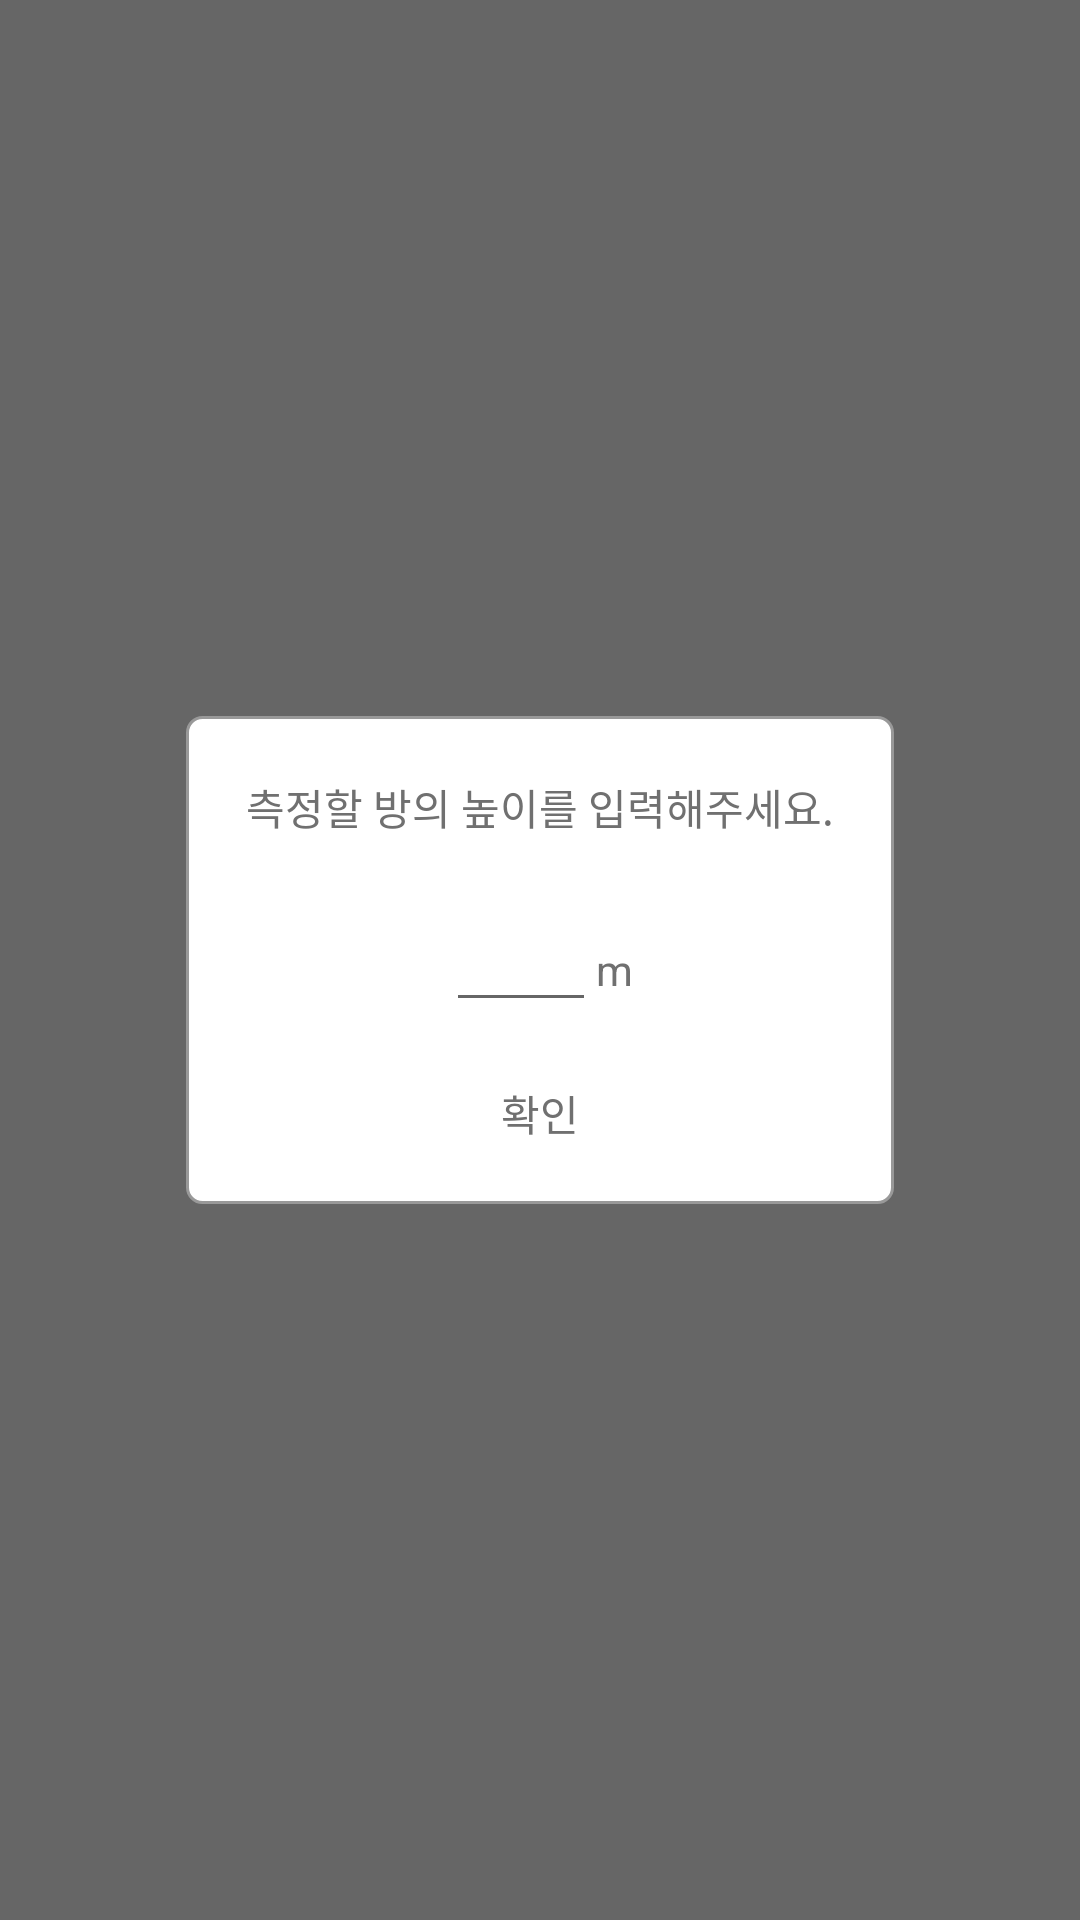

Here is an Android app screen rendered from its layout file. Give the layout XML and the strings, colors and styles it references.
<!-- AndroidManifest.xml: application theme Theme.ArExample2 -->
<!-- res/layout/view_holder_measure_height.xml -->
<?xml version="1.0" encoding="utf-8"?>
<FrameLayout
    xmlns:android="http://schemas.android.com/apk/res/android"
    android:layout_width="match_parent"
    android:layout_height="match_parent"
    android:background="@color/color_000000_op60">

    <LinearLayout
        android:layout_width="wrap_content"
        android:layout_height="wrap_content"
        android:orientation="vertical"
        android:layout_gravity="center"
        android:padding="20dp"
        android:background="@drawable/popup_bg1">

        <TextView
            android:layout_width="wrap_content"
            android:layout_height="wrap_content"
            android:text="측정할 방의 높이를 입력해주세요."
            android:layout_gravity="center"
            />

        <LinearLayout
            android:layout_width="wrap_content"
            android:layout_height="wrap_content"
            android:orientation="horizontal"
            android:layout_gravity="center"
            android:layout_marginTop="20dp">

            <EditText
                android:id="@+id/editTextMeter"
                android:layout_width="50dp"
                android:layout_height="wrap_content"
                android:imeOptions="actionNext"
                android:textColor="@color/color_707070"
                android:singleLine="true"/>

            <TextView
                android:layout_width="wrap_content"
                android:layout_height="wrap_content"
                android:text="m"/>

        </LinearLayout>



        <TextView
            android:id="@+id/textViewNext"
            android:layout_width="wrap_content"
            android:layout_height="wrap_content"
            android:layout_marginTop="20dp"
            android:text="확인"
            android:layout_gravity="center"/>

    </LinearLayout>

</FrameLayout>
<!-- resources referenced by this layout -->
<resources>
  <color name="color_000000_op60">#99000000</color>
  <color name="color_707070">#707070</color>
  <!-- drawable popup_bg1 (drawable) -->
  <?xml version="1.0" encoding="utf-8"?>
  <shape xmlns:android="http://schemas.android.com/apk/res/android">
  
      <stroke
          android:width="1dp"
          android:color="@color/color_999999"/>
  
      <solid
          android:color="@color/white"/>
  
      <corners
          android:radius="5dp"/>
  
  </shape>
  <style name="Theme.ArExample2" parent="Theme.MaterialComponents.DayNight.DarkActionBar">
          
          <item name="colorPrimary">@color/purple_500</item>
          <item name="colorPrimaryVariant">@color/purple_700</item>
          <item name="colorOnPrimary">@color/white</item>
          <item name="android:textColor">@color/color_707070</item>
  
          
          <item name="colorSecondary">@color/teal_200</item>
          <item name="colorSecondaryVariant">@color/teal_700</item>
          <item name="colorOnSecondary">@color/black</item>
          
          <item name="android:statusBarColor" tools:targetApi="l">?attr/colorPrimaryVariant</item>
          
      </style>
  <color name="color_999999">#999999</color>
  <color name="white">#FFFFFFFF</color>
  <color name="purple_500">#FF6200EE</color>
  <color name="purple_700">#FF3700B3</color>
  <color name="teal_200">#FF03DAC5</color>
  <color name="teal_700">#FF018786</color>
  <color name="black">#FF000000</color>
</resources>
